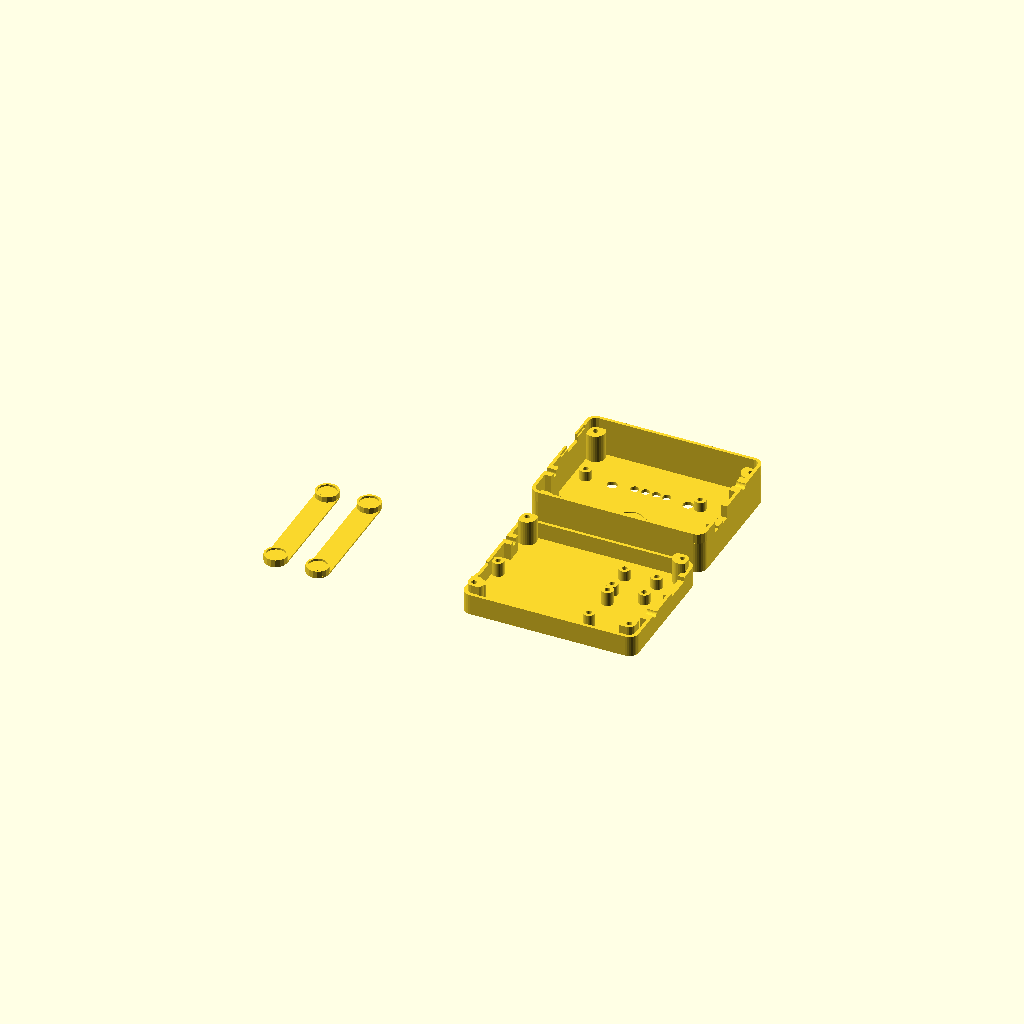
Cell 1: rendered with the file's own defaults.
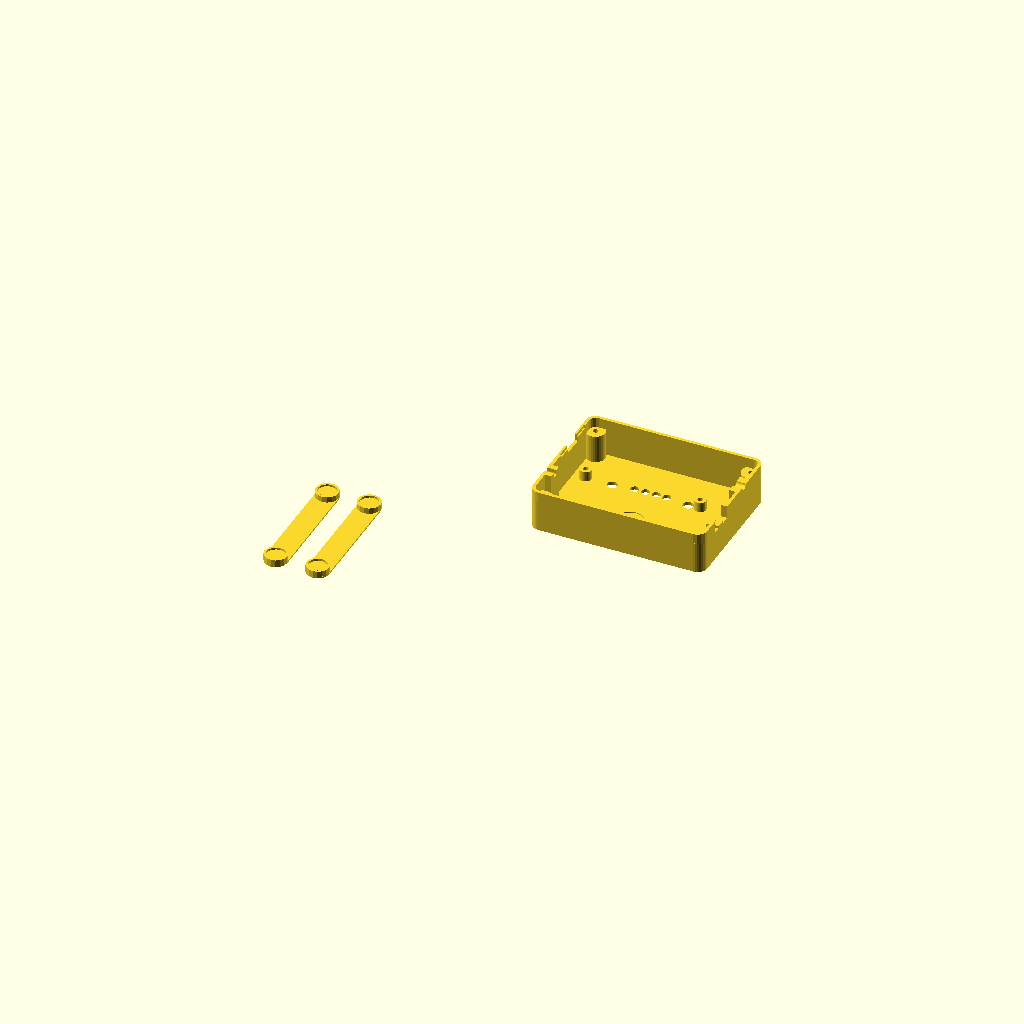
Cell 2: the same model with includeBottom = 0.
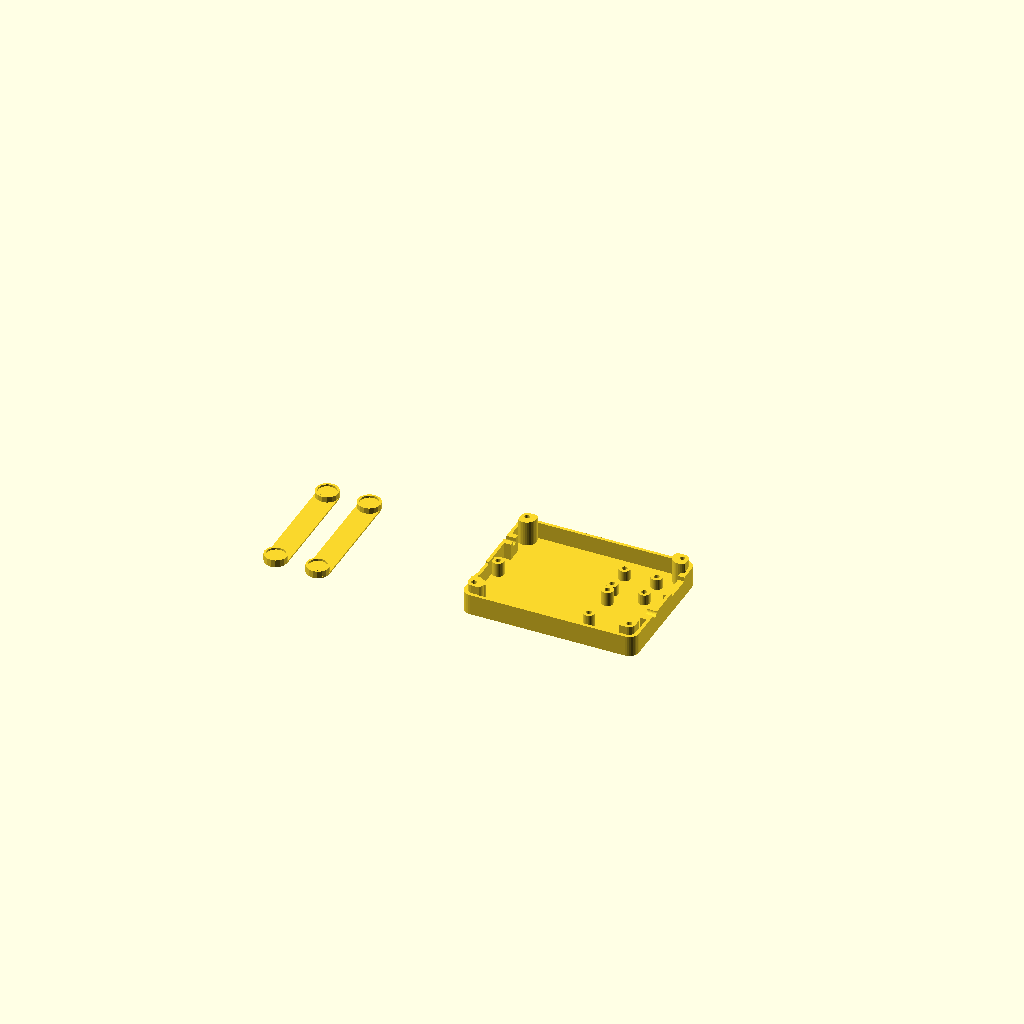
Cell 3: the same model with includeTop = 0.
All cells are drawn from one camera (rotation 55°, 0°, 25°, orthographic, colour scheme Cornfield), so only the parameter changes between them.
Source of the model, inputs/thingiverse/files/thing-2758045/files/adaptercase-standalone.scad:
includeBottom = 1; // [1:yes, 0:no]
includeTop = 1; // [1:yes, 0:no]
includeGamecubePort = 1; // [1:yes, 0:no]
includeEllipticalPort = 1; // [1:yes, 0:no]
includeNunchuckPort = 1; // [1:yes, 0:no]
includeDirectionSwitchPort = 1; // [1:yes, 0:no]
includeWashers = 0; // [1:yes, 0:no]
includeFeet = 1; // [1:yes, 0:no]
innerLength = 80;
extraWidth = 18;
sideWall = 1.5;
topWall = 1.6;
bottomWall = 2;
bottomScrewLength = 8;
topScrewLength = 5.7;
screwDiameter = 2.12;
screwHeadDiameter = 4.8;
thinPillarDiameter = 5.5;
fatPillarDiameter = 9;
stm32Width = 24.35;
stm32Length = 57.2;
tolerance = 0.2;
pcbThickness = 1.25;
bottomOverlap = 4;
topUnderlap = 4.8;
stm32ScrewYSpacing=18.8;
stm32ScrewXSpacing=52;
stm32ScrewOffset=2.4;
gcCableDiameter=3.7;
ellipticalCableMajorDiameter=5.32;
ellipticalCableMinorDiameter=2.66;
topOffset = 4.8;
topScrewX1 = 6;
topScrewXSpacing = 54.66;
buttonHoleDiameter = 5;
button1OffsetFromHole = 12.7;
button2OffsetFromHole = 5.78;
ledHoleDiameter = 4;
led1XOffsetFromButton1 = 10.16;
led1YOffsetFromButton1 = 1.27;
ledSpacing = 5.08;
pcbToPCBSpacing = 12;
usbPortWidth = 10;
usbPortHeight = 4.5;
usbPortZOffsetDown = 1;
directionSwitchNeckDiameter = 5.8;
directionSwitchOuterDiameter = 11.12;
directionSwitchNeck = 1.1;
nunchuckPortTolerance = 0.25;
nunchuckPortHeight = 7.36;
nunchuckPortWidth = 12.24;
nunchuckPortInsetDepth = 1.28;
nunchuckPortInsetWidth = 4.59;
nunchuckPortPillarTopFromCenter = 4.9;
nunchuckPortZOffset = 2;
nunchuckScrewHoleYMinusFromCenterOfPort = 6.99;
nunchuckScrewHoleXMinusFromOutsideOfWall = 12.91;
stickyFootHoleSize = 8.85;
nunchuckScrewHoleYSpacing = 2.54*5;
nunchuckScrewHoleXSpacing = 2.54*6;

module end_of_parameters_dummy() {}

//use <roundedsquare.scad>;
module roundedSquare(size=[10,10], radius=1, center=false, $fn=16) {
    size1 = (size+0==size) ? [size,size] : size;
    if (radius <= 0) {
        square(size1, center=center);
    }
    else {
        translate(center ? -size1/2 : [0,0])
        hull() {
            translate([radius,radius]) circle(r=radius);
            translate([size1[0]-radius,radius]) circle(r=radius);
            translate([size1[0]-radius,size1[1]-radius]) circle(r=radius);
            translate([radius,size1[1]-radius]) circle(r=radius);
        }
    }
}

module roundedOpenTopBox(size=[10,10,10], radius=2, wall=1, solid=false) {
    render(convexity=2)
    difference() {
        linear_extrude(height=size[2]) roundedSquare(size=[size[0],size[1]], radius=radius);
        if (!solid) {
            translate([0,0,wall])
            linear_extrude(height=size[2]-wall)
            translate([wall,wall]) roundedSquare(size=[size[0]-2*wall,size[1]-2*wall], radius=radius-wall);
        }
    }
}


module dummy() {}

includeSpacer = 0;
$fn = 32;
nudge = 0.001;

innerWidth = extraWidth+stm32Width+fatPillarDiameter*2;
bottomOffset = bottomScrewLength-pcbThickness;
bottomHeight = bottomWall+bottomOffset+pcbThickness;
bottomFatPillarLength = bottomHeight+bottomOverlap;
topHeight = topWall + topOffset + pcbThickness + max(topUnderlap,pcbToPCBSpacing);
topFatPillarLength = topHeight-topUnderlap;
nunchuckPillarLength = bottomHeight + nunchuckPortZOffset - nunchuckPortPillarTopFromCenter;

fatPillarLocations = [
    [-sideWall+fatPillarDiameter/2,-sideWall+fatPillarDiameter/2,0],
    [-sideWall+fatPillarDiameter/2,innerWidth+sideWall-fatPillarDiameter/2,0],
    [innerLength+sideWall-fatPillarDiameter/2,-sideWall+fatPillarDiameter/2,0],
    [innerLength+sideWall-fatPillarDiameter/2,innerWidth+sideWall-fatPillarDiameter/2,0]
];
stm32ScrewX1 = stm32ScrewOffset;
stm32ScrewY1 = fatPillarLocations[0][1]+fatPillarDiameter/2+thinPillarDiameter/2;


ellipticalCableY = fatPillarLocations[1][1]-fatPillarDiameter-1.5*ellipticalCableMinorDiameter;
gcPortY = stm32ScrewY1+stm32ScrewYSpacing/2;

nunchuckPortY = innerWidth+sideWall-fatPillarDiameter-nunchuckPortWidth/2-nunchuckPortTolerance*2-2*sideWall;// (stm32ScrewY1+stm32ScrewYSpacing+thinPillarDiameter+innerWidth-fatPillarDiameter)*0.5;
nx0 = innerLength+sideWall-nunchuckScrewHoleXMinusFromOutsideOfWall;
ny0 = nunchuckPortY-nunchuckScrewHoleYMinusFromCenterOfPort;
nunchuckPillarLocations = [
    [nx0,ny0],
    [nx0-nunchuckScrewHoleXSpacing,ny0],
    [nx0-nunchuckScrewHoleXSpacing,ny0+nunchuckScrewHoleYSpacing],
    [nx0,ny0+nunchuckScrewHoleYSpacing]];
echo(nunchuckPillarLocations);

topScrewY = innerWidth-stm32ScrewY1-stm32ScrewYSpacing/2;
bottomThinPillarLocations = [
    [stm32ScrewX1,stm32ScrewY1,0],
    [stm32ScrewX1+stm32ScrewXSpacing,stm32ScrewY1,0],
    [stm32ScrewX1,stm32ScrewY1+stm32ScrewYSpacing,0],
    [stm32ScrewX1+stm32ScrewXSpacing,stm32ScrewY1+stm32ScrewYSpacing,0] ];

directionSwitchX = (topScrewX1+button1OffsetFromHole+topScrewX1+topScrewXSpacing-button2OffsetFromHole)/2;
directionSwitchY = topScrewY/2;

module base(inset=0) {
    translate([-sideWall+inset,-sideWall+inset])
    roundedSquare([innerLength+2*sideWall-2*inset,innerWidth+2*sideWall-2*inset], radius=fatPillarDiameter/2-inset);
}

module ellipticalCable() {
    rotate([0,90,0])
    translate([0,0,-nudge-sideWall])
    linear_extrude(height=3*sideWall+2*nudge)
    hull() {
        translate([-(ellipticalCableMajorDiameter-ellipticalCableMinorDiameter)/2-tolerance,0,0])
        circle(d=ellipticalCableMinorDiameter);
        translate([(ellipticalCableMajorDiameter-ellipticalCableMinorDiameter)/2+tolerance,0,0])
        circle(d=ellipticalCableMinorDiameter);
    }
}

nunchuckPortHeight = 7.36;
nunchuckPortWidth = 12.24;
nunchuckPortInsetDepth = 1.28;
nunchuckPortInsetWidth = 4.59;

module nunchuckConnector() {
    h = nunchuckPortHeight + 2*nunchuckPortTolerance;
    w = nunchuckPortWidth + 2*nunchuckPortTolerance;
    insetDepth = nunchuckPortInsetDepth;
    insetWidth = nunchuckPortInsetWidth+2*nunchuckPortTolerance;
    rotate([0,90,0])
    translate([0,0,-sideWall-nudge])
    linear_extrude(height=sideWall*2+2*nudge)
    polygon([[-h/2,-w/2],[h/2,-w/2],[h/2,w/2],[-h/2,w/2],[-h/2,insetWidth/2],[-h/2+insetDepth,insetWidth/2],[-h/2+insetDepth,-insetWidth/2],[-h/2,-insetWidth/2]]);
}

module sideWalls() {
    difference() {
        base();
        base(inset=sideWall);
    }
}

module tweakedSideWalls() {
    difference() {
        base(inset=-sideWall);
        base(inset=sideWall+tolerance);
    }
}

module fatPillar(hole=false,bottom=true) {
    fatPillarLength = bottom?bottomFatPillarLength:topFatPillarLength;
    if (!hole)
        cylinder(d=fatPillarDiameter,fatPillarLength);
    else {
        if (bottom)
            cylinder(d=screwHeadDiameter+2*tolerance,h=fatPillarLength-(bottom?bottomWall:topWall));
        cylinder(d=screwDiameter+2*tolerance,h=fatPillarLength+nudge);
    }
}

module thinPillar(hole=false,height=10) {
    if (!hole)
        cylinder(d=thinPillarDiameter,h=height);
    else {
        cylinder(d=screwDiameter+2*tolerance,h=height);
    }
}

module spacer() {
    linear_extrude(height=0.75) {
        difference() {
            hull() {
                circle(d=thinPillarDiameter);
                translate([0,stm32ScrewYSpacing]) circle(d=thinPillarDiameter);
            }
            circle(d=screwDiameter+5*tolerance);
            translate([0,stm32ScrewYSpacing]) circle(d=screwDiameter+5*tolerance);
        }
    }
}

module bottom() {
    render(convexity=2)
    difference() {
        union() {
            linear_extrude(height=bottomWall+nudge) base();
            for (p=fatPillarLocations)
                translate(p) fatPillar();
            linear_extrude(height=bottomHeight+nudge) sideWalls();
            for (p=bottomThinPillarLocations)
                translate(p) thinPillar(height=bottomWall+bottomOffset);
            if (includeNunchuckPort)
            for (p=nunchuckPillarLocations)
                translate(p) thinPillar(height=nunchuckPillarLength);
       if (includeGamecubePort)
            translate([innerLength-2*sideWall,gcPortY-gcCableDiameter*1.5,0]) cube([2*sideWall+nudge,3*gcCableDiameter,bottomHeight]);
       if (includeNunchuckPort)
            translate([innerLength-sideWall,nunchuckPortY-nunchuckPortWidth/2-2*sideWall,0])
       cube([2*sideWall,nunchuckPortWidth+4*sideWall,bottomHeight]);
       if (includeEllipticalPort)
            translate([-nudge,ellipticalCableY-ellipticalCableMinorDiameter*1.5,0]) cube([2*sideWall+nudge,3*ellipticalCableMinorDiameter,bottomHeight]);
        }
        for (p=fatPillarLocations)
            translate(p) fatPillar(hole=true);
        translate([0,0,bottomHeight]) linear_extrude(height=bottomOverlap+nudge) tweakedSideWalls();
            if (includeNunchuckPort)
            for (p=nunchuckPillarLocations)
                translate([0,0,bottomWall]) translate(p) thinPillar(height=nunchuckPillarLength,hole=true);
        for (p=bottomThinPillarLocations)
            translate([0,0,bottomWall]) translate(p) thinPillar(hole=true,height=bottomHeight+nudge);
       if (includeNunchuckPort)
           translate([innerLength,nunchuckPortY,bottomHeight+nunchuckPortZOffset]) nunchuckConnector();
        translate([-sideWall-nudge,(stm32ScrewY1+stm32ScrewYSpacing/2)-usbPortWidth/2,bottomHeight-usbPortZOffsetDown]) cube([sideWall+2*nudge,usbPortWidth,usbPortHeight+nudge]);
       if (includeGamecubePort)
       translate([innerLength-2*sideWall,gcPortY,bottomHeight]) rotate([0,90,0]) cylinder(d=gcCableDiameter,h=3*sideWall+2*nudge);
       if (includeEllipticalPort)
        translate([0,ellipticalCableY,bottomHeight]) ellipticalCable();
    }
}

module pairOfFeet() {
    stripSize = 2*sideWall+innerWidth;
    d2 = stickyFootHoleSize+2;
    d1 = d2;
    $fn=16;

    module foot() {
        render(convexity=2)
        difference() {
            cylinder(d1=d1,d2=d2,h=2.5+1);
            translate([0,0,2.5+0.01]) cylinder(d=stickyFootHoleSize,h=1);
        }
    }

    linear_extrude(height=0.75)
    hull() {
        circle(d=d1);
        translate([0,stripSize-d2,0])
        circle(d=d1);
    }
    foot();
    translate([0,stripSize-d2,0])
    foot();
}

module top() {
    render(convexity=2)
    difference() {
        union() {
            linear_extrude(height=topWall+nudge) base();
            for (p=fatPillarLocations)
                translate(p) fatPillar(bottom=false);
            linear_extrude(height=topHeight+nudge) sideWalls();
            translate([topScrewX1,topScrewY,0])
                thinPillar(height=topWall+topOffset);
            translate([topScrewX1+topScrewXSpacing,topScrewY,0])
                thinPillar(height=topWall+topOffset);
       if (includeNunchuckPort)
            translate([innerLength-sideWall,innerWidth-nunchuckPortY-nunchuckPortWidth/2-2*sideWall,0])
       cube([2*sideWall,nunchuckPortWidth+4*sideWall,topHeight]);
       if (includeGamecubePort)
            translate([innerLength-2*sideWall,innerWidth-gcPortY-gcCableDiameter*1.5,0]) cube([2*sideWall+nudge,3*gcCableDiameter,topHeight]);
       if (includeEllipticalPort)
            translate([-nudge,innerWidth-ellipticalCableY-ellipticalCableMinorDiameter*1.5,0]) cube([2*sideWall+nudge,3*ellipticalCableMinorDiameter,topHeight]);
        }
        for (p=fatPillarLocations)
            translate([0,0,topWall]) translate(p) fatPillar(hole=true,bottom=false);
            translate([topScrewX1,topScrewY,0.5])
                thinPillar(height=topWall+topOffset,hole=true);
            translate([topScrewX1+topScrewXSpacing,topScrewY,0.5])
                thinPillar(height=topWall+topOffset,hole=true);

    y0=innerWidth-(stm32ScrewY1+stm32ScrewYSpacing/2);
       if (includeNunchuckPort)
           translate([innerLength,innerWidth-nunchuckPortY,topHeight-nunchuckPortZOffset]) rotate([180,0,0]) nunchuckConnector();
       if (includeGamecubePort)
       translate([innerLength-2*sideWall,innerWidth-gcPortY,topHeight]) rotate([0,90,0]) cylinder(d=gcCableDiameter,h=3*sideWall+2*nudge);
       if (includeEllipticalPort)
        translate([0,innerWidth-ellipticalCableY,topHeight]) ellipticalCable();
        translate([-sideWall-nudge,y0-usbPortWidth/2,topHeight-usbPortHeight+usbPortZOffsetDown]) cube([sideWall+2*nudge,usbPortWidth,usbPortHeight+nudge]);
        translate([-sideWall*0.25-tolerance,y0-(stm32Width+2*tolerance)/2,topHeight-pcbThickness-tolerance]) cube([sideWall*0.25+tolerance+nudge,stm32Width+2*tolerance,pcbThickness+tolerance+nudge]);
        translate([topScrewX1+button1OffsetFromHole,topScrewY,-nudge]) cylinder(d=buttonHoleDiameter,h=topWall+2*nudge);
        translate([topScrewX1+topScrewXSpacing-button2OffsetFromHole,topScrewY,-nudge]) cylinder(d=buttonHoleDiameter,h=topWall+2*nudge);
        for(i=[0:3]) translate([topScrewX1+button1OffsetFromHole+led1XOffsetFromButton1+i*ledSpacing,topScrewY+led1YOffsetFromButton1,-nudge]) cylinder(d=ledHoleDiameter,h=topWall+2*nudge);
    if (includeDirectionSwitchPort)
    translate([directionSwitchX,directionSwitchY,-nudge]) { cylinder(d=directionSwitchNeckDiameter+4*tolerance,h=topWall+2*nudge);
     translate([0,0,directionSwitchNeck])
    cylinder(d=directionSwitchOuterDiameter+4*tolerance,h=topWall);
     }
    }
}

if (includeBottom)
    bottom();
if (includeTop)
    translate([0,innerWidth+sideWall+8,0])
    top();
if (includeWashers)
    render(convexity=2)
    translate([-30,0,0]) {
        for (i=[0:3])
            translate([0,i*15,0])
                scale([1.25,1.25,0])
                difference() {
                    thinPillar(hole=false,height=2);
                    translate([0,0,-nudge]) thinPillar(hole=true,height=2+2*nudge);
                }
    }
 if (includeSpacer)
    translate([-50,0,0]) spacer();
 if (includeFeet) {
    translate([-70,0,0])
        pairOfFeet();
    translate([-90,0,0])
        pairOfFeet();
 }
Customizer parameters (derived from the source; name, type, default, range or options):
includeBottom: number, default 1, options 1, 0
includeTop: number, default 1, options 1, 0
includeGamecubePort: number, default 1, options 1, 0
includeEllipticalPort: number, default 1, options 1, 0
includeNunchuckPort: number, default 1, options 1, 0
includeDirectionSwitchPort: number, default 1, options 1, 0
includeWashers: number, default 0, options 1, 0
includeFeet: number, default 1, options 1, 0
innerLength: number, default 80
extraWidth: number, default 18
sideWall: number, default 1.5
topWall: number, default 1.6
bottomWall: number, default 2
bottomScrewLength: number, default 8
topScrewLength: number, default 5.7
screwDiameter: number, default 2.12
screwHeadDiameter: number, default 4.8
thinPillarDiameter: number, default 5.5
fatPillarDiameter: number, default 9
stm32Width: number, default 24.35
stm32Length: number, default 57.2
tolerance: number, default 0.2
pcbThickness: number, default 1.25
bottomOverlap: number, default 4
topUnderlap: number, default 4.8
stm32ScrewYSpacing: number, default 18.8
stm32ScrewXSpacing: number, default 52
stm32ScrewOffset: number, default 2.4
gcCableDiameter: number, default 3.7
ellipticalCableMajorDiameter: number, default 5.32
ellipticalCableMinorDiameter: number, default 2.66
topOffset: number, default 4.8
topScrewX1: number, default 6
topScrewXSpacing: number, default 54.66
buttonHoleDiameter: number, default 5
button1OffsetFromHole: number, default 12.7
button2OffsetFromHole: number, default 5.78
ledHoleDiameter: number, default 4
led1XOffsetFromButton1: number, default 10.16
led1YOffsetFromButton1: number, default 1.27
ledSpacing: number, default 5.08
pcbToPCBSpacing: number, default 12
usbPortWidth: number, default 10
usbPortHeight: number, default 4.5
usbPortZOffsetDown: number, default 1
directionSwitchNeckDiameter: number, default 5.8
directionSwitchOuterDiameter: number, default 11.12
directionSwitchNeck: number, default 1.1
nunchuckPortTolerance: number, default 0.25
nunchuckPortHeight: number, default 7.36
nunchuckPortWidth: number, default 12.24
nunchuckPortInsetDepth: number, default 1.28
nunchuckPortInsetWidth: number, default 4.59
nunchuckPortPillarTopFromCenter: number, default 4.9
nunchuckPortZOffset: number, default 2
nunchuckScrewHoleYMinusFromCenterOfPort: number, default 6.99
nunchuckScrewHoleXMinusFromOutsideOfWall: number, default 12.91
stickyFootHoleSize: number, default 8.85
